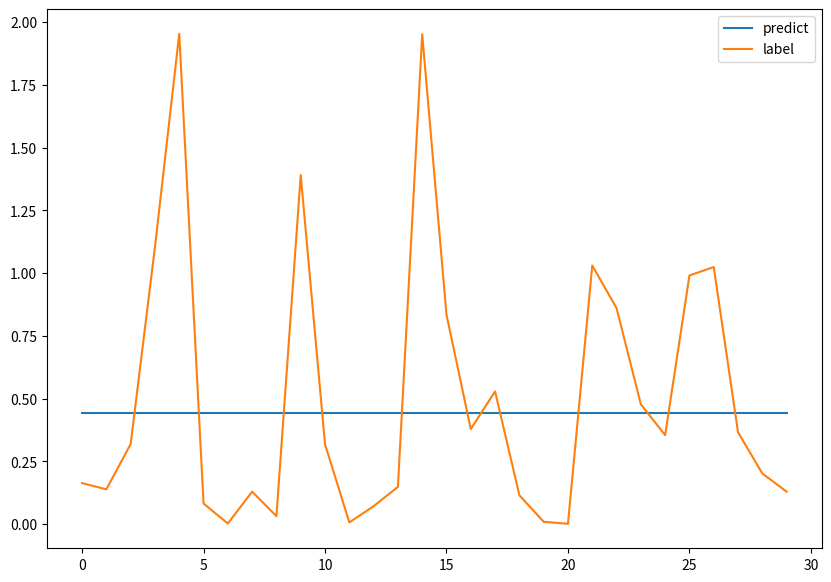

This figure's Python source:
import numpy as np
import pandas as pd
import matplotlib.pyplot as plt
import time

class myANNClassifier:
    def __init__(self, layers = [3, 4, 2], lr = 0.01, activation = "sigmoid"):
        """
        params:
            layers: 神经网络层数、神经元个数。
            lr: 学习率。
            activation: 激活函数。
        """
        self.layers = layers
        self.num_layers = len(layers)
        self.weight_num = sum(map(lambda x, y: x * y, layers, layers[1:]))
        self.weights = [np.random.randn(x, y) * 0.5 for x, y in zip(layers[:-1], layers[1:])]   # list: weights[0]是第一层到第二层的权重, 以此类推
        self.bias = [np.random.randn(y, 1) * 0.5 for y in layers[1:]]  # list: bias[0]是第二层的偏置, 以此类推
        
        self.lr = lr
        self.activation = activation

         

    def __activation_func(self, x):
        """
        激活函数
        params:
            x: 输入数据，shape = (n, layers[0])。
        return:
            o: 输出数据，shape = (n, layers[-1])。
        """
        try:
            if self.activation == "sigmoid":
                return 1 / (1 + np.exp(-x))
            elif self.activation == "tanh":
                return np.tanh(x)
            elif self.activation == "relu":
                return np.maximum(0, x)
            else:
                raise ValueError("未找到您指定的激活函数")
        except ValueError as e:
            print(e)
            exit(1)


    # 每个样本的前向传播过程
    def forward(self, x):
        """
        前向传播过程
        params:
            x: 输入数据，shape = (1, layers[0])。
        return:
            output: 输出数据，shape = (n, layers[-1])。
        """

        x_c = x.copy().flatten()

        # 第一层初始化
        # 每个单元的输入，初始先全未0
        I_j = [np.array([0.0] *i) for i in self.layers]
        # 每个单元的输出，初始先全未0
        O_j = [np.array([0.0] *i) for i in self.layers]

        I_j[0] = x_c
        O_j[0] = x_c
       

        # 隐藏层+输出层的输入
        for j in range(1, self.num_layers):

            for i in range(0, self.layers[j]):
                I_j[j][i] = (np.dot(self.weights[j-1][:, i], O_j[j-1]) + self.bias[j-1][i])[0]

        # 隐藏层+输出层的输出
        for j in range(1, self.num_layers):
            for i in range(0, self.layers[j]):
                O_j[j][i] = float(self.__activation_func(I_j[j][i]))

        return I_j, O_j



    def cal_err(self, y, O_j):
        """
        计算隐藏层和输出层每个神经元的误差
        params:
            y: 输出数据，shape = (1, layers[-1])。
            O_j: 样本输入后网络后，每个单元的输出。
        return:
            err: 隐藏层和输出层每个神经元的误差。
        """

        y_c = y.copy()

        # 初始化误差，全部为0.0。输入层没有err，但是为了方便计算，也初始化为0
        err = [np.array([0.0] *i) for i in self.layers]
        # print(err)

        for layer in range(self.num_layers-1, 0, -1):

            for i in range(0, self.layers[layer]):
               
               # 输出层
                if layer == self.num_layers-1:
                    
                    err[layer][i] = (y_c[0][i] - O_j[layer][i]) * O_j[layer][i] * (1 - O_j[layer][i])
                    # print(y_c[0][i] - O_j[layer][i])
                    # print(O_j[layer][i])
                    # print(1 - O_j[layer][i])
                    # time.sleep(1)

                # 隐藏层
                else:
                    err[layer][i] = np.dot(err[layer+1], self.weights[layer][i]) * O_j[layer][i] * (1 - O_j[layer][i])
                    
                
        return err

    def backward(self, x, y):
        """
        反向传播过程，更新权重和偏置
        params:
            x: 输入数据，shape = (1, layers[0])。
            y: 输出数据，shape = (1, layers[-1])。"""
        
        
        I_j, O_j = self.forward(x)
        err = self.cal_err(y, O_j)
        # print(err)
        # time.sleep(5)
        for layer in range(0, self.num_layers-1):
            for i in range(0, self.layers[layer+1]):
                # 更新偏置
                self.bias[layer][i] += self.lr * err[layer+1][i]

                # print(self.bias)

                # 更新权重
                for j in range(0, self.layers[layer]):
                    self.weights[layer][j][i] += self.lr * err[layer+1][i] * O_j[layer][j]

                # print(self.weights)
                
                # time.sleep(5)
                    
        
        return I_j, O_j
        # print("更新后的权重：", self.weights)

                    

    def train(self, x, y, epochs=10):
        """
        训练模型并计算损失
        params:
            x: 输入数据，shape = (n, layers[0])。
            y: 输出数据，shape = (n, layers[-1])。
            epochs: 迭代次数。
        """

        x_c = x.copy()
        y_c = y.copy()
        data_size = x_c.shape[0]
        losses = []  # 用于存储每次迭代的损失值

        for epoch in range(epochs):
            
            epoch_loss = 0.0  # 每个epoch损失值
            for i in range(data_size):

                _, outputs = self.backward(x_c[i:i+1], y_c[i:i+1])

                # 计算交叉熵损失
                epoch_loss += np.sum((outputs[-1] - y_c[i:i+1][0]) ** 2) / 2
    
            epoch_loss /= data_size
            losses.append(epoch_loss)

            # if epoch % 5 == 0:
            #     print("-----Epoch: {} Loss-----: {}".format(epoch, epoch_loss))

        # plt.plot(losses)
        # plt.show()
        
    
    def predict(self, x):
        """
        预测
        params:
            x: 输入数据，shape = (n, layers[0])。
        return:
            outputs: 预测值，shape = (n, layers[-1])。
        """

        x_c = x.copy()
        data_size = x_c.shape[0]
        outputs = []
        for i in range(data_size):
            print("predicting..., sample: {}".format(i+1), end="\r")
            _, output = self.forward(x_c[i:i+1])

            


            outputs.append(output[-1].item())

        return outputs


if __name__ == "__main__":
    print("====== myANNClassifier.py Test ======")
    x = np.random.randn(70, 3)
    y = np.square(np.mean(x, axis=1)).reshape(-1, 1)

    ann = myANNClassifier(layers = [x.shape[1], 2, 4, 1], lr=0.01, activation="sigmoid")
    ann.train(x, y, epochs=20)

    z = np.random.randn(30, 3)
    label = np.square(np.mean(z, axis=1)).reshape(-1, 1)
    labels = list(label.reshape(1,-1).flatten())
    outputs = ann.predict(z)

    plt.figure(figsize=(10, 7))
    plt.plot(outputs, label="predict")
    plt.plot(labels, label="label")
    plt.legend()
    plt.show()




    
